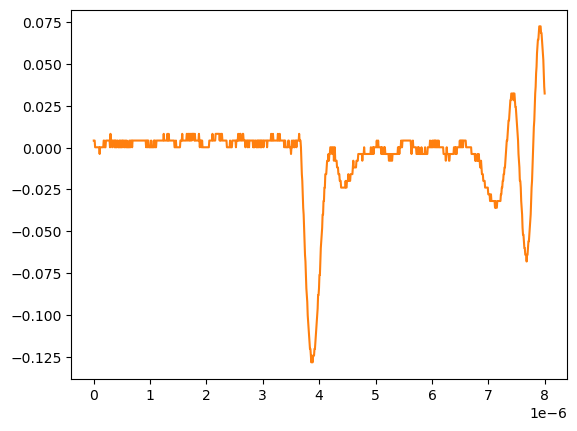

Data behind this chart, as committed beside it:
# KEYSIGHT TECHNOLOGIES, MSO-X 3024T, MY58262555, 07.30.2019051434
# time, 1
# 2024-09-12 15:46:14.691246
0.000000000000000000e+00, 4.281410000000000250e-03
8.008008008008007187e-09, 4.281410000000000250e-03
1.601601601601601437e-08, 4.281410000000000250e-03
2.402402402402402322e-08, 2.613070000000000106e-04
3.203203203203202875e-08, 2.613070000000000106e-04
4.004004004004003428e-08, 2.613070000000000106e-04
4.804804804804804643e-08, 2.613070000000000106e-04
5.605605605605605196e-08, 2.613070000000000106e-04
6.406406406406405750e-08, 2.613070000000000106e-04
7.207207207207206965e-08, 2.613070000000000106e-04
8.008008008008006856e-08, 2.613070000000000106e-04
8.808808808808808071e-08, 2.613070000000000106e-04
9.609609609609609286e-08, 2.613070000000000106e-04
1.041041041041040918e-07, -3.758800000000000075e-03
1.121121121121121039e-07, 2.613070000000000106e-04
1.201201201201201028e-07, 2.613070000000000106e-04
1.281281281281281150e-07, 2.613070000000000106e-04
1.361361361361361271e-07, 2.613070000000000106e-04
1.441441441441441393e-07, 2.613070000000000106e-04
1.521521521521521250e-07, 2.613070000000000106e-04
1.601601601601601371e-07, 2.613070000000000106e-04
1.681681681681681493e-07, 2.613070000000000106e-04
1.761761761761761614e-07, 4.281410000000000250e-03
1.841841841841841736e-07, 4.281410000000000250e-03
1.921921921921921857e-07, 2.613070000000000106e-04
2.002002002002001714e-07, 2.613070000000000106e-04
2.082082082082081836e-07, 2.613070000000000106e-04
2.162162162162161957e-07, 4.281410000000000250e-03
2.242242242242242079e-07, 4.281410000000000250e-03
2.322322322322322200e-07, 4.281410000000000250e-03
2.402402402402402057e-07, 4.281410000000000250e-03
2.482482482482482178e-07, 4.281410000000000250e-03
2.562562562562562300e-07, 4.281410000000000250e-03
2.642642642642642421e-07, 4.281410000000000250e-03
2.722722722722722543e-07, 4.281410000000000250e-03
2.802802802802802664e-07, 4.281410000000000250e-03
2.882882882882882786e-07, 2.613070000000000106e-04
2.962962962962962907e-07, 8.301499999999999851e-03
3.043043043043042499e-07, 4.281410000000000250e-03
3.123123123123122621e-07, 4.281410000000000250e-03
3.203203203203202742e-07, 4.281410000000000250e-03
3.283283283283282864e-07, 2.613070000000000106e-04
3.363363363363362985e-07, 4.281410000000000250e-03
3.443443443443443107e-07, 4.281410000000000250e-03
3.523523523523523228e-07, 4.281410000000000250e-03
3.603603603603603350e-07, 4.281410000000000250e-03
3.683683683683683471e-07, 2.613070000000000106e-04
3.763763763763763593e-07, 4.281410000000000250e-03
3.843843843843843714e-07, 2.613070000000000106e-04
3.923923923923923307e-07, 4.281410000000000250e-03
4.004004004004003428e-07, 2.613070000000000106e-04
4.084084084084083550e-07, 2.613070000000000106e-04
4.164164164164163671e-07, 4.281410000000000250e-03
4.244244244244243793e-07, 4.281410000000000250e-03
4.324324324324323914e-07, 2.613070000000000106e-04
4.404404404404404036e-07, 2.613070000000000106e-04
4.484484484484484157e-07, 2.613070000000000106e-04
4.564564564564564279e-07, 4.281410000000000250e-03
... 942 more rows
